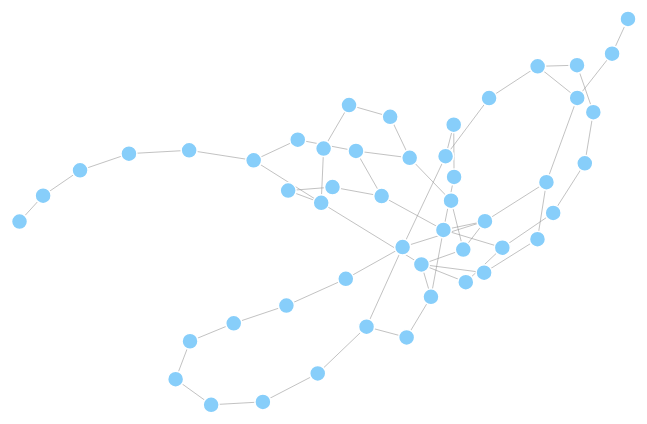
D3 v4 page, settled after 480 driven frames (8 s of simulated time); the page loaded 1 data file(s).



var svg = d3.select("svg"),
    width = +svg.attr("width"),
    height = +svg.attr("height");

var color = d3.scaleOrdinal(d3.schemeCategory20);

var simulation = d3.forceSimulation()
    .force("link", d3.forceLink().id(function(d) { return d.id; }))
    .force("charge", d3.forceManyBody())
    .force("center", d3.forceCenter(width / 2, height / 2));

d3.json("graph.json", function(error, graph) {
  if (error) throw error;

  var link = svg.append("g")
      .attr("class", "links")
    .selectAll("line")
    .data(graph.links)
    .enter().append("line")
      .attr("stroke-width", function(d) { return Math.sqrt(d.value); });

  var node = svg.append("g")
      .attr("class", "nodes")
    .selectAll("circle")
    .data(graph.nodes)
    .enter().append("circle")
      .attr("r", 8)
      .attr("fill", "lightskyblue")
      .call(d3.drag()
          .on("start", dragstarted)
          .on("drag", dragged)
          .on("end", dragended))
      .on("click",toggleColor)  ;

  node.append("title")
      .text(function(d) { return d.id; });

  simulation
      .nodes(graph.nodes)
      .on("tick", ticked);

  simulation.force("link")
      .links(graph.links);

  function ticked() {
    link
        .attr("x1", function(d) { return d.source.x; })
        .attr("y1", function(d) { return d.source.y; })
        .attr("x2", function(d) { return d.target.x; })
        .attr("y2", function(d) { return d.target.y; });

    node
        .attr("cx", function(d) { return d.x; })
        .attr("cy", function(d) { return d.y; });
  }
});

function dragstarted(d) {
  if (!d3.event.active) simulation.alphaTarget(0.3).restart();
  d.fx = d.x;
  d.fy = d.y;
}

function dragged(d) {
  d.fx = d3.event.x;
  d.fy = d3.event.y;
}

function dragended(d) {
  if (!d3.event.active) simulation.alphaTarget(0);
  d.fx = null;
  d.fy = null;
}

var toggleColor = (function(){
   var currentColor = "lightskyblue";

    return function(){
        currentColor = currentColor == "lightskyblue" ? "red" : "lightskyblue";
        d3.select(this).style("fill", currentColor);
    }
})();



### data: graph.json
{
 "nodes": [
  {
   "id": "0",
   "group": 1
  },
  {
   "id": "1",
   "group": 1
  },
  {
   "id": "2",
   "group": 1
  },
  {
   "id": "3",
   "group": 1
  },
  {
   "id": "4",
   "group": 1
  },
  {
   "id": "5",
   "group": 1
  },
  {
   "id": "6",
   "group": 1
  },
  {
   "id": "7",
   "group": 1
  },
  "... 42 more items"
 ],
 "links": [
  {
   "source": "1",
   "target": "0",
   "value": 1
  },
  {
   "source": "2",
   "target": "1",
   "value": 1
  },
  {
   "source": "3",
   "target": "2",
   "value": 1
  },
  {
   "source": "4",
   "target": "3",
   "value": 1
  },
  {
   "source": "5",
   "target": "4",
   "value": 1
  },
  {
   "source": "6",
   "target": "5",
   "value": 1
  },
  {
   "source": "7",
   "target": "6",
   "value": 1
  },
  {
   "source": "8",
   "target": "7",
   "value": 1
  },
  "... 53 more items"
 ]
}